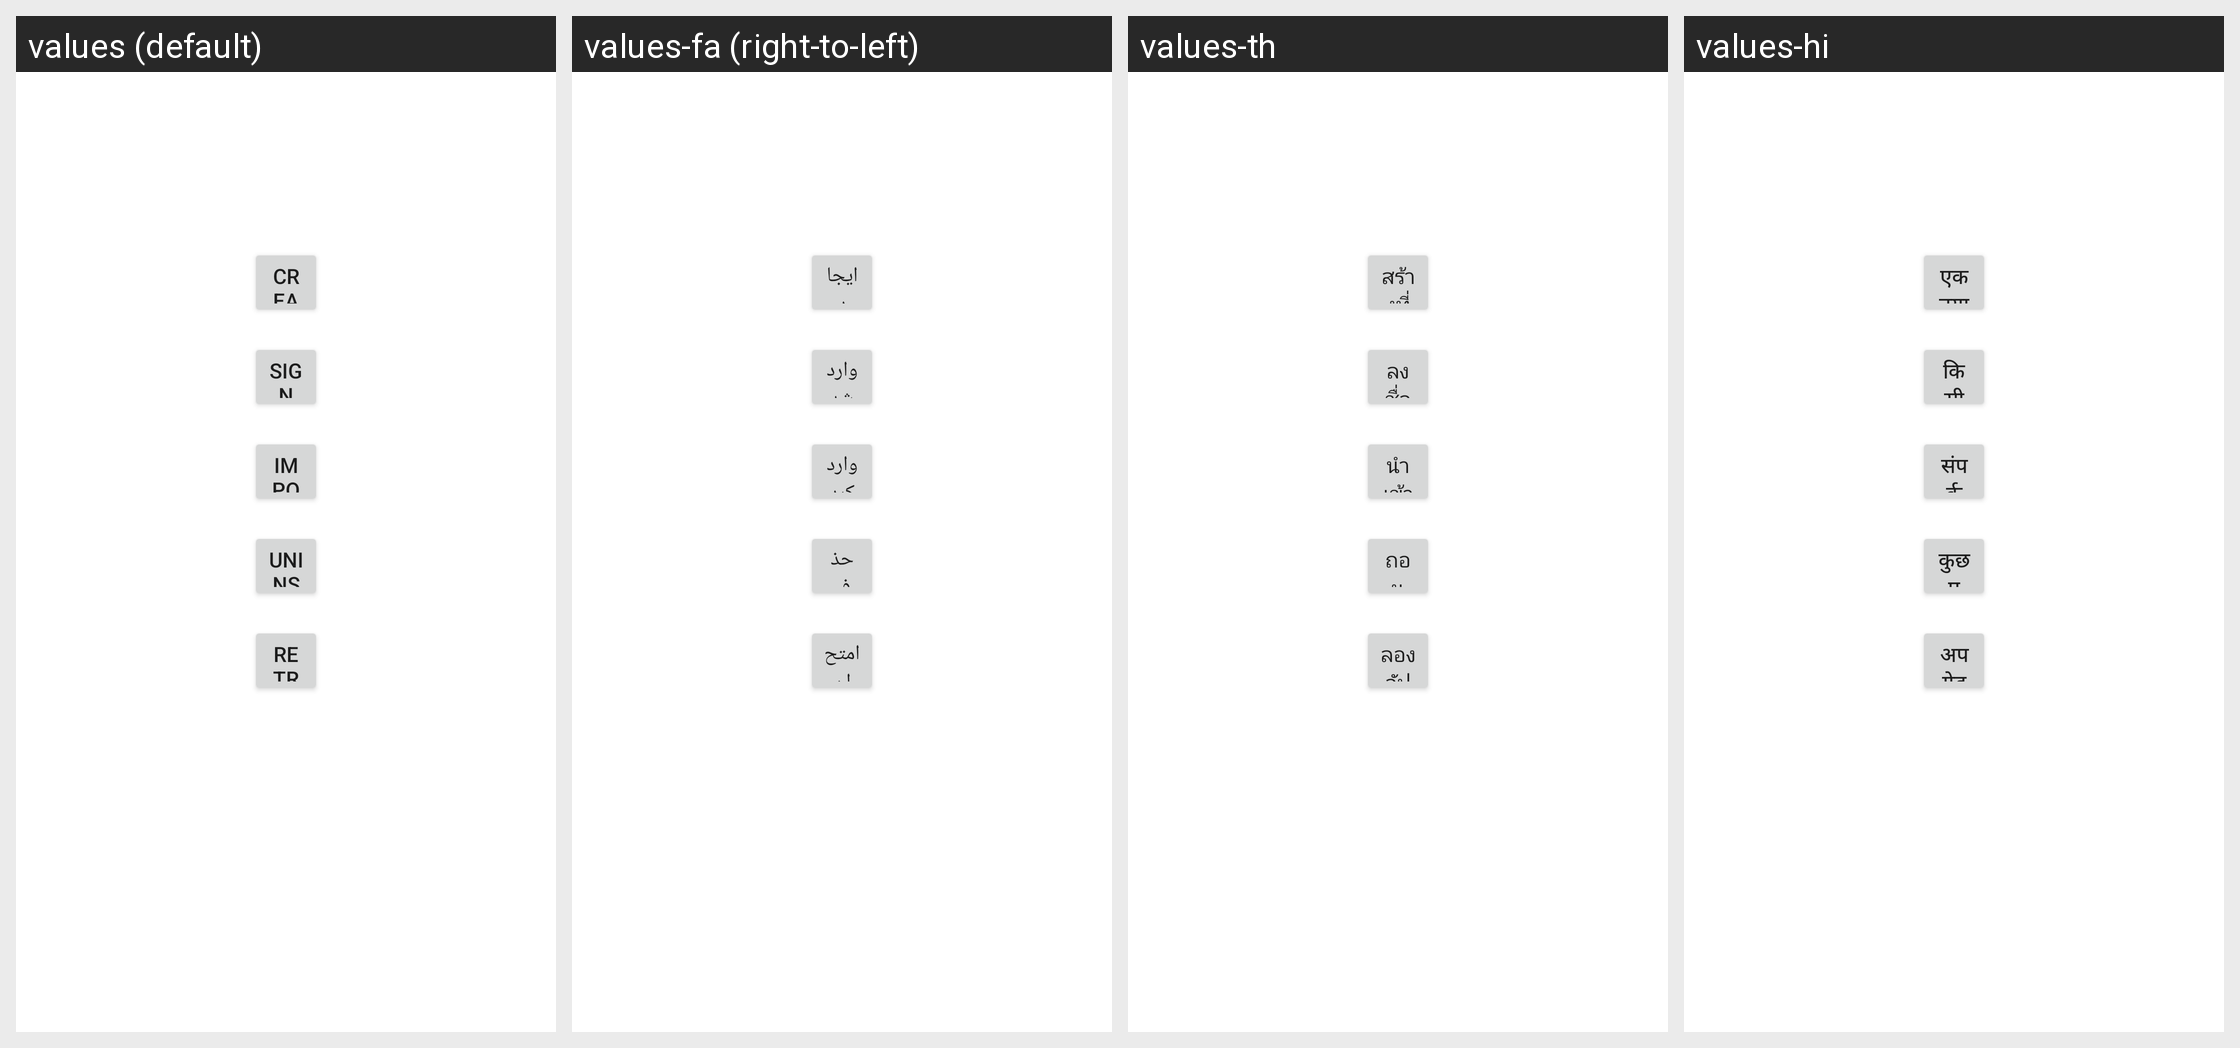

This grid shows one Android layout under several languages. Give, for every string resource on the screen, its name, the default text and each shown locale's text.
Android screen res/layout/contacts_unavailable_fragment.xml rendered under 4 locales, left to right: values (default), values-fa (right-to-left), values-th, values-hi. Device: Nexus 5 (rendered at 1080×1920; each locale shown at half size, 540×960, under a caption strip naming it); theme Theme.MaterialComponents.DayNight.NoActionBar.
Other locales in the repository, not shown: values-af, values-am, values-ar, values-bg, values-ca, values-cs, values-da, values-de, values-el, values-en-rGB, values-es, values-es-rUS, values-fi, values-fr, values-hr, values-hu, values-in, values-it, values-iw, values-ja, values-ko, values-lt, values-lv, values-ms, values-nb, values-nl, values-pl, values-pt, values-pt-rPT, values-rm, values-ro, values-ru, values-sk, values-sl, values-sr, values-sv, values-sw, values-tl, values-tr, values-uk, values-vi, values-zh-rCN, values-zh-rTW, values-zu.
Strings drawn on this screen, with the default value and each locale's value (text and hints the layout hard-codes, and strings that could not be matched under every locale, appear in the picture but are not listed):

contacts_unavailable_create_contact
  values: Create a new contact
  values-fa: ایجاد مخاطب جدید
  values-th: สร้างที่อยู่ติดต่อใหม่
  values-hi: एक नया संपर्क बनाएं

contacts_unavailable_add_account
  values: Sign in to an account
  values-fa: وارد شدن به یک حساب
  values-th: ลงชื่อเข้าใช้บัญชี
  values-hi: किसी खाते में साइन इन करें

dialog_import_export
  values: Import/export contacts
  values-fa: وارد کردن/صادر کردن مخاطبین
  values-th: นำเข้า/ส่งออกผู้ติดต่อ
  values-hi: संपर्क आयात/निर्यात करें

upgrade_out_of_memory_uninstall
  values: Uninstall some applications
  values-fa: حذف نصب برخی از برنامه های کاربردی
  values-th: ถอนการติดตั้งแอปพลิเคชันบางอย่าง
  values-hi: कुछ एप्लिकेशन अनइंस्टॉल करें

upgrade_out_of_memory_retry
  values: Retry upgrade
  values-fa: امتحان مجدد برای ارتقا
  values-th: ลองอัปเกรดซ้ำ
  values-hi: अपग्रेड का पुन: प्रयास करें
